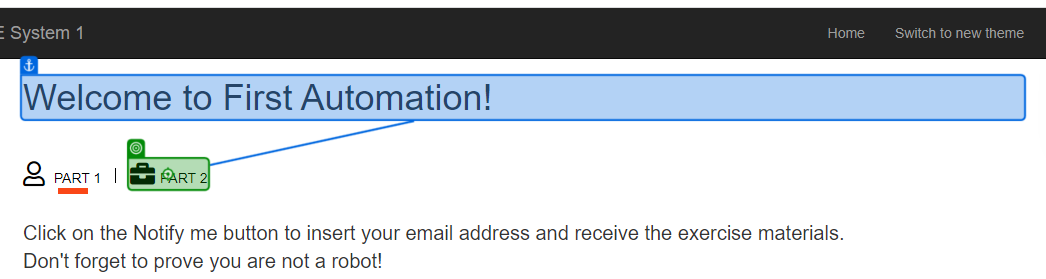
Task: Building a process that reads through Outlook attachments, modifies Excel and sends an email with saved attachments
Workflow: Main

Step 1: click on the link 'Part 2' in window 'ACME System 1 - Dashboard' (chrome.exe)

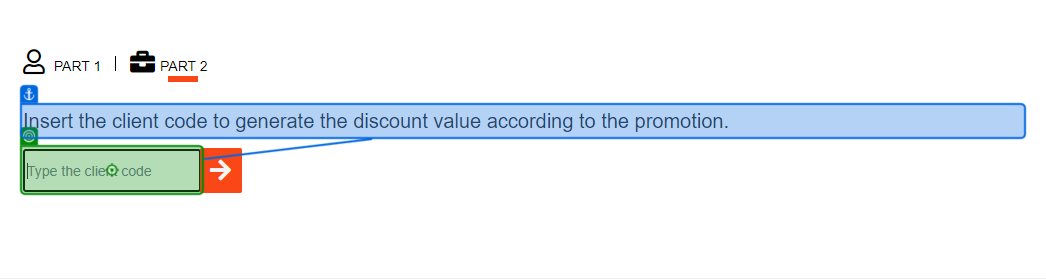
Step 2: type [ClientCode.toString] into the text box 'vendor' in window 'ACME System 1 - Dashboard' (chrome.exe)

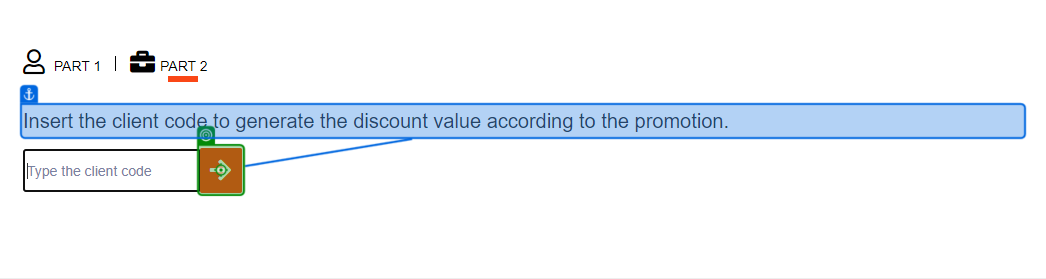
Step 3: click on the button in window 'ACME System 1 - Dashboard' (chrome.exe)

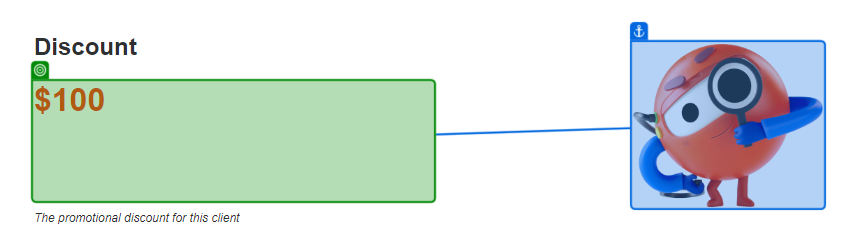
Step 4: get-text from the heading 'discount' in window 'ACME System 1 - Dashboard' (chrome.exe)
